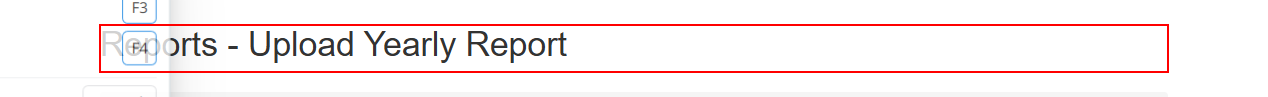
Task: ACME System Challenge - WI4
Workflow: ACMESystem1_FillUploadReportFields

Step 1 [try]: find the heading in window 'ACME System 1 - Upload Yearly Report' (chrome.exe)

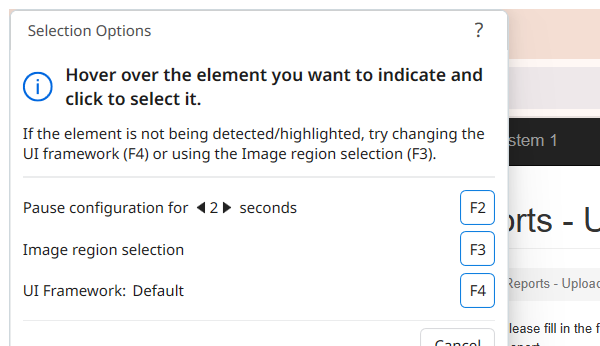
Step 2: Attach Browser 'chrome.exe ACME' in window 'ACME System 1 - Upload Yearly Report' (chrome.exe)

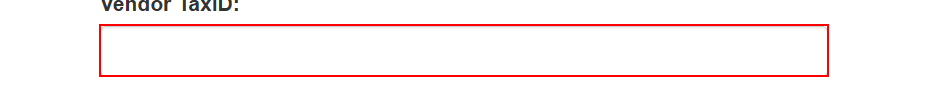
Step 3: type [in_strTaxID] into the text box in window 'ACME System 1 - Upload Yearly Report' (chrome.exe)

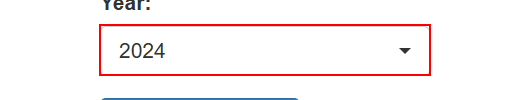
Step 4: select [in_strYear] in the button in window 'ACME System 1 - Upload Yearly Report' (chrome.exe)

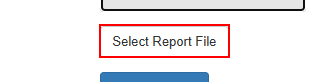
Step 5: click on the label in window 'ACME System 1 - Upload Yearly Report' (chrome.exe)

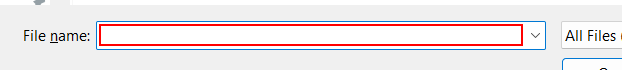
Step 6: type [FilePath] into 'File name' in window 'Open' (chrome.exe)

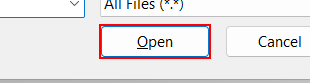
Step 7: click in window 'Open' (chrome.exe)

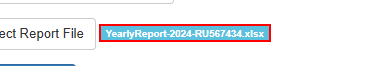
Step 8: find the element '{0}' in window 'ACME System 1 - Upload Yearly Report' (chrome.exe)
